4-way image classification set "dataset" from GitHub (ananya-byte/AlzheimerDataset); label vocabulary: mild dementia, moderate dementia, non-demented, very mild dementia.

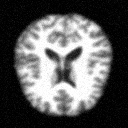
Label: non-demented

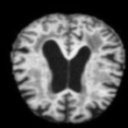
Label: mild dementia

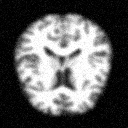
Label: very mild dementia

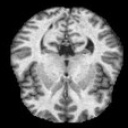
Label: non-demented

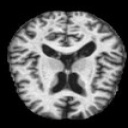
Label: moderate dementia

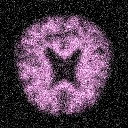
Label: very mild dementia
